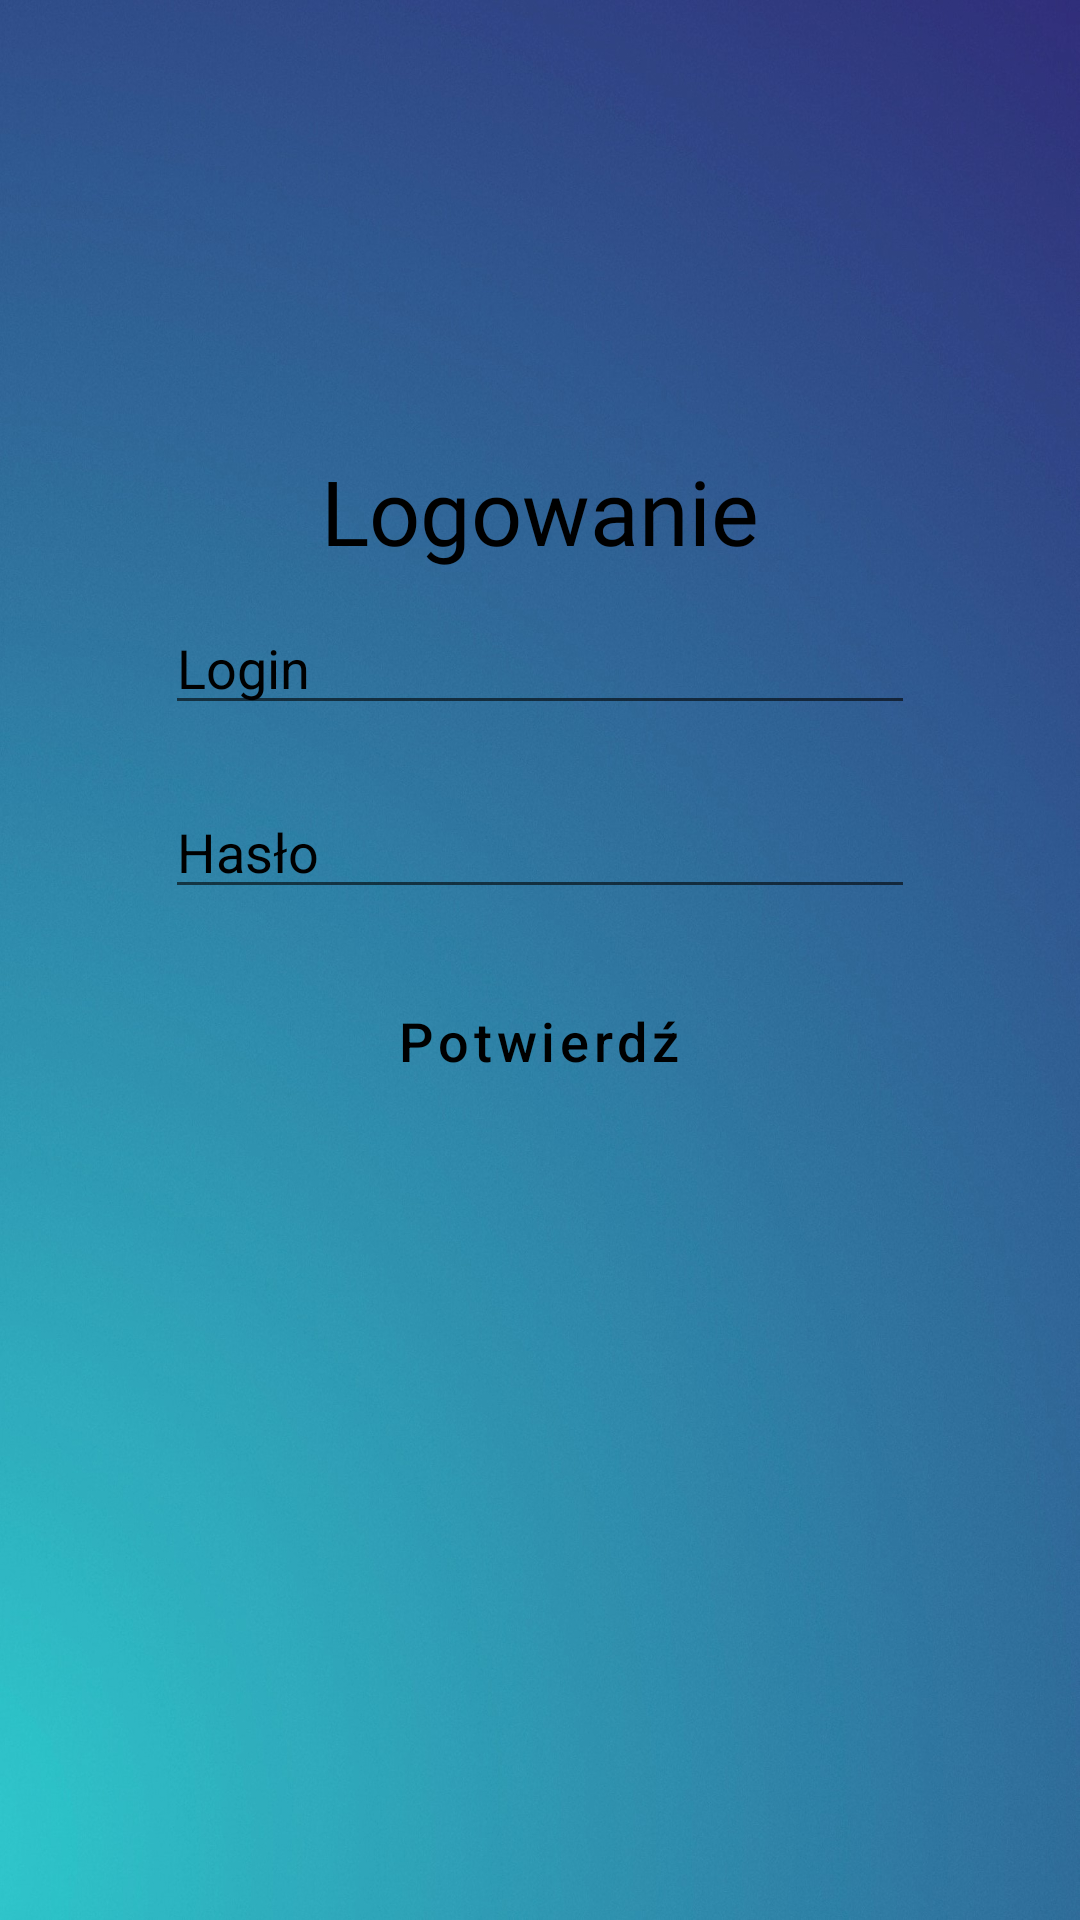

Layout XML and referenced resources for this Android screen:
<!-- AndroidManifest.xml: application theme Theme.ProjektKompetencyjnyV2 -->
<!-- res/layout/activity_login.xml -->
<?xml version="1.0" encoding="utf-8"?>
<RelativeLayout xmlns:android="http://schemas.android.com/apk/res/android"
    xmlns:app="http://schemas.android.com/apk/res-auto"
    xmlns:tools="http://schemas.android.com/tools"
    android:background="@drawable/blue_gradient_light"
    android:layout_width="match_parent"
    android:layout_height="match_parent"
    tools:context=".LoginUser">

    <TextView
        android:id="@+id/loginText"
        android:layout_width="wrap_content"
        android:layout_height="wrap_content"
        android:text="Logowanie"
        android:layout_centerHorizontal="true"
        android:layout_marginTop="150dp"
        android:textSize="30sp"
        android:textColor="@color/black"
        android:fontFamily="@font/poppins_medium"
        />

    <EditText
        android:id="@+id/loginField"
        android:layout_width="250dp"
        android:layout_height="wrap_content"
        android:layout_marginTop="10dp"
        android:layout_below="@id/loginText"
        android:layout_centerHorizontal="true"
        android:hint="Login"
        android:inputType="textPersonName"
        android:textColorHint="@color/black"
        />

    <EditText
        android:id="@+id/passwordField"
        android:layout_width="250dp"
        android:layout_height="wrap_content"
        android:layout_below="@id/loginField"
        android:layout_centerHorizontal='true'
        android:layout_marginTop="20dp"
        android:hint="Hasło"
        android:inputType="textPassword"
        android:textColorHint="@color/black"
        />

    <Button
        android:id="@+id/registerConfirmBtn"
        android:layout_width="wrap_content"
        android:layout_height="wrap_content"
        android:layout_below="@+id/passwordField"
        android:text="Potwierdź"
        android:textAllCaps="false"
        android:layout_centerHorizontal="true"
        android:layout_marginTop="20dp"
        style="@style/Widget.MaterialComponents.Button.OutlinedButton"
        android:textColor="@color/black"
        android:textSize="18sp"
        android:onClick="signin"
        />

</RelativeLayout>
<!-- resources referenced by this layout -->
<resources>
  <color name="black">#FF000000</color>
  <!-- drawable blue_gradient_light: jpg bitmap (drawable, 391525 bytes) -->
  <style name="Theme.ProjektKompetencyjnyV2" parent="Theme.MaterialComponents.DayNight.NoActionBar">
          
          <item name="colorPrimary">@color/purple_500</item>
          <item name="colorPrimaryVariant">@color/purple_700</item>
          <item name="colorOnPrimary">@color/white</item>
          
          <item name="colorSecondary">@color/teal_200</item>
          <item name="colorSecondaryVariant">@color/teal_700</item>
          <item name="colorOnSecondary">@color/black</item>
          
          <item name="android:statusBarColor" tools:targetApi="l">?attr/colorPrimaryVariant</item>
          
      </style>
  <color name="purple_500">#FF6200EE</color>
  <color name="purple_700">#FF3700B3</color>
  <color name="white">#FFFFFFFF</color>
  <color name="teal_200">#FF03DAC5</color>
  <color name="teal_700">#FF018786</color>
</resources>
